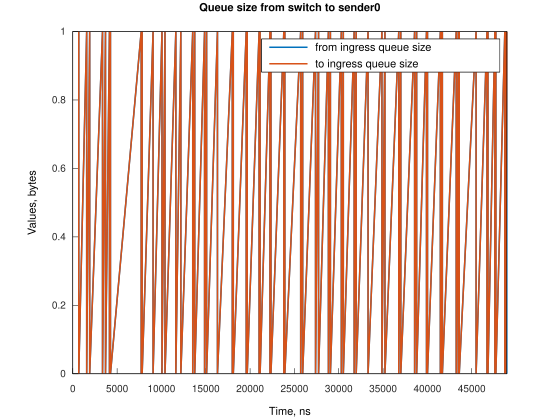

Source data for this figure (header and first rows):
Time, from_ingress_queue_size, to_ingress_queue_size
673.6, 1, nan
673.7, 0, 0
1567, 1, 0
1567, 0, 0
1905, 1, 0
1905, 0, 0
3355, 1, 0
3355, 0, 0
3689, 1, 0
3689, 0, 0
4136, 1, 0
4136, 0, 0
4248, 1, 0
4248, 0, 0
7717, 1, 0
7718, 0, 0
7824, 1, 0
7824, 0, 0
9056, 1, 0
9056, 0, 0
10061, 1, 0
10061, 0, 0
10400, 1, 0
10400, 0, 0
11624, 1, 0
11624, 0, 0
12188, 1, 0
12188, 0, 0
13529, 1, 0
13529, 0, 0
13752, 1, 0
13752, 0, 0
14866, 1, 0
14866, 0, 0
15092, 1, 0
15093, 0, 0
16319, 1, 0
16319, 0, 0
17995, 1, 0
17995, 0, 0
18106, 1, 0
18106, 0, 0
19564, 1, 0
19564, 0, 0
19676, 1, 0
19676, 0, 0
21017, 1, 0
21017, 0, 0
21128, 1, 0
21128, 0, 0
22241, 1, 0
22241, 0, 0
22353, 1, 0
22353, 0, 0
23806, 1, 0
23806, 0, 0
23917, 1, 0
23918, 0, 0
25706, 1, 0
25706, 0, 0
... 64 more rows
